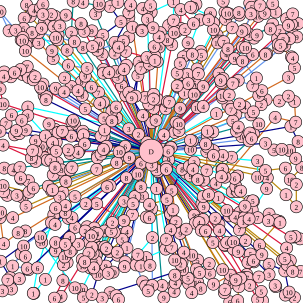

The table this chart was drawn from, first rows:
253.000000, 254.000000, 2, 279.000000, 264.000000, 9, 291.000000, 367.000000, 2, 308.000000, 379.000000, 2, 298.000000, 386.000000, 9, 282.000000, 380.000000, 4, 251.000000, 273.000000, 3, 247.000000, 265.000000, 2
135, 135, 8, 141, 126, 9, 144, 113, 5, 113, 108, 6, 107, 129, 2, 118, 143, 3, 129, 150, 4, 136, 158, 8
75, 225, 1, 68, 242, 10, 59, 233, 9, 54, 249, 7, 5, 240, 4, 52, 261, 8, 60, 251, 7
92, 344, 6, 89, 355, 3, 91, 371, 4, 85, 368, 2, 62, 443, 6, 55, 485, 1, 56, 485, 4, 75, 462, 1
194, 417, 2, 194, 422, 7, 175, 440, 9, 179, 452, 3, 187, 450, 10, 207, 433, 3, 210, 410, 1
268, 472, 4, 271, 492, 9, 288, 482, 4, 287, 473, 5, 325, 445, 10, 346, 436, 2, 327, 430, 5, 317, 422, 10
429, 405, 6, 414, 420, 5, 462, 366, 2, 463, 368, 1, 456, 364, 2, 444, 365, 3, 445, 354, 3, 426, 360, 7
432, 173, 2, 428, 158, 6, 433, 150, 6, 440, 165, 1, 462, 167, 2, 477, 159, 2, 487, 168, 1, 489, 202, 7
385, 138, 7, 394, 133, 3, 418, 142, 7, 424, 129, 1, 401, 101, 8, 418, 90, 6, 388, 97, 9, 374, 90, 4
311, 71, 9, 306, 49, 2, 320, 39, 6, 299, 16, 4, 299, 47, 8, 292, 52, 6, 288, 54, 10
279, 42, 7, 287, 34, 7, 287, 3, 1, 250, 20, 9, 249, 9, 5, 236, 14, 4, 245, 27, 2, 244, 32, 3
190, 70, 6, 213, 29, 5, 213, 21, 7, 216, 8, 4, 195, 4, 1, 182, 11, 7, 200, 36, 5, 170, 58, 5
158, 23, 3, 164, 6, 10, 164, 10, 5, 137, 4, 4, 121, 2, 8, 118, 54, 2, 123, 69, 8, 137, 79, 8
71, 24, 3, 71, 7, 6, 67, 13, 1, 56, 17, 4, 44, 8, 8, 40, 30, 6, 50, 27, 9
42, 84, 10, 43, 75, 5, 37, 67, 10, 35, 66, 4, 38, 62, 3, 53, 54, 8, 52, 67, 4, 64, 71, 3
58, 127, 2, 54, 125, 8, 45, 110, 7, 7, 119, 1, 24, 120, 6, 34, 115, 9, 37, 123, 6, 47, 128, 9
5, 172, 10, 0.000000, 147, 9, 6, 126, 4, 18, 127, 9, 55, 132, 7, 67, 144, 10
243, 235, 2, 229, 222, 2, 213, 213, 3, 46, 177, 1, 19, 190, 6, 36, 199, 6, 46, 191, 3, 87, 236, 4
43, 215, 9, 27, 216, 9, 10, 204, 7, 0.000000, 217, 9, 24, 223, 9, 32, 221, 2
55, 311, 6, 47, 299, 7, 34, 294, 6, 35, 296, 7, 7, 278, 8, 22, 281, 4, 33, 277, 7
48, 318, 3, 5, 307, 10, 6, 317, 7, 12, 323, 1, 28, 323, 3, 37, 326, 10, 43, 341, 5
21, 360, 4, 1, 351, 10, 0.000000, 360, 9, 6, 403, 4, 30, 385, 8, 42, 382, 8
39, 407, 10, 42, 424, 6, 35, 420, 7, 21, 440, 1, 45, 444, 6, 47, 446, 3
101, 490, 4, 90, 493, 6, 104, 464, 8, 105, 438, 2, 111, 434, 4, 107, 425, 10
67, 392, 10, 69, 401, 10, 124, 476, 10, 138, 492, 5, 135, 479, 10
162, 454, 10, 152, 487, 2, 169, 493, 3, 192, 489, 3, 196, 495, 6, 182, 484, 5, 302, 446, 10, 289, 455, 8
259, 281, 3, 261, 284, 4, 275, 280, 6, 275, 276, 7, 259, 312, 1, 233, 309, 8
172, 196, 5, 171, 169, 2, 165, 171, 4, 141, 180, 5, 163, 153, 7, 151, 144, 6, 171, 121, 2, 171, 115, 5
124, 325, 5, 108, 340, 4, 99, 326, 3, 104, 318, 6, 119, 360, 4, 124, 376, 6, 141, 382, 2, 144, 375, 5
252, 472, 3, 245, 481, 5, 241, 473, 5, 236, 466, 6, 225, 438, 4, 206, 441, 9
410, 434, 8, 419, 431, 6, 420, 433, 1, 408, 454, 5, 428, 458, 7, 413, 472, 2, 409, 459, 7, 403, 459, 1
388, 295, 6, 393, 291, 10, 390, 308, 8, 398, 316, 4, 393, 317, 9, 384, 317, 8
439, 237, 3, 453, 248, 5, 466, 247, 10, 479, 249, 10, 493, 234, 8, 481, 209, 1
412, 57, 1, 447, 48, 8, 451, 40, 8, 425, 58, 9, 420, 63, 4
293, 121, 5, 301, 123, 10, 298, 105, 5, 303, 94, 5, 310, 90, 1, 326, 114, 8
263, 78, 10, 284, 74, 3, 277, 66, 8, 263, 61, 4, 253, 46, 9, 265, 54, 10, 235, 51, 3, 234, 50, 1
169, 90, 2, 15, 51, 7, 0.000000, 19, 10, 26, 50, 3, 39, 47, 5, 153, 77, 5, 161, 83, 4, 204, 68, 5
139, 52, 3, 135, 41, 9, 134, 39, 8, 109, 25, 9, 152, 51, 9
64, 54, 3, 69, 47, 9, 73, 38, 9, 85, 24, 2, 91, 27, 4, 89, 44, 9, 99, 43, 3
1, 432, 1, 17, 459, 10, 13, 463, 7, 4, 481, 3, 19, 478, 3, 32, 461, 3
149, 443, 4, 155, 443, 4, 157, 447, 10, 158, 446, 9
276, 330, 5, 247, 338, 4, 251, 345, 6, 282, 354, 6, 286, 347, 1, 247, 360, 6, 242, 359, 1, 219, 355, 7
213, 153, 1, 205, 115, 4, 195, 128, 3, 201, 142, 6, 208, 158, 4, 192, 177, 6, 185, 184, 6, 185, 199, 4
109, 300, 8, 107, 292, 8, 102, 281, 3, 94, 275, 5, 116, 281, 1, 119, 277, 7, 116, 254, 1, 129, 252, 4
182, 307, 5, 177, 309, 6, 142, 337, 2, 160, 337, 5, 205, 365, 9, 186, 368, 2, 205, 333, 3
275, 396, 7, 273, 405, 5, 274, 412, 6, 242, 426, 1, 248, 439, 8, 233, 440, 1, 227, 428, 8, 228, 421, 7
433, 421, 9, 445, 437, 5, 471, 448, 7, 478, 483, 10, 487, 492, 2, 472, 488, 2, 456, 474, 5, 455, 472, 3
337, 298, 2, 368, 257, 4, 368, 280, 3, 367, 280, 9, 383, 260, 7, 412, 233, 6, 400, 226, 10, 391, 217, 2
439, 282, 5, 472, 278, 6, 489, 262, 9, 499, 277, 8, 480, 297, 10, 490, 305, 2, 490, 342, 2, 473, 322, 1
477, 128, 3, 487, 112, 5, 484, 96, 4, 482, 94, 6, 460, 73, 1, 464, 75, 5, 461, 79, 7, 441, 89, 8
321, 156, 10, 336, 143, 9, 322, 137, 5, 328, 122, 7, 333, 91, 5, 332, 85, 6, 318, 90, 8
247, 106, 2, 260, 102, 3, 256, 100, 1, 256, 93, 7, 255, 77, 6, 243, 95, 3, 208, 85, 7, 209, 108, 1
148, 401, 3, 152, 409, 1, 154, 419, 10, 147, 419, 2, 136, 429, 7, 137, 440, 10, 140, 433, 8, 159, 432, 3
236, 191, 4, 218, 162, 9, 228, 125, 5, 224, 159, 8, 240, 161, 7
173, 215, 1, 167, 225, 7, 137, 217, 3, 138, 223, 1, 135, 226, 8, 140, 238, 6, 172, 225, 9
467, 430, 8, 475, 438, 7, 484, 449, 8, 497, 449, 7, 480, 431, 1, 471, 428, 5
321, 268, 3, 342, 282, 7, 342, 251, 5, 343, 243, 2, 353, 257, 6, 353, 249, 8, 343, 225, 7, 352, 218, 4
471, 75, 10, 468, 65, 7, 479, 64, 1, 491, 61, 9, 463, 51, 2, 459, 63, 1
326, 178, 10, 365, 133, 9, 369, 130, 6, 366, 137, 3, 368, 162, 2, 368, 158, 10, 336, 176, 4
88, 97, 5, 86, 84, 9, 95, 66, 7, 92, 62, 10, 96, 58, 7, 111, 83, 8
130, 404, 3, 116, 416, 8, 119, 413, 3, 108, 404, 5, 107, 404, 1, 92, 415, 9, 92, 413, 9, 92, 401, 8
... 35 more rows
